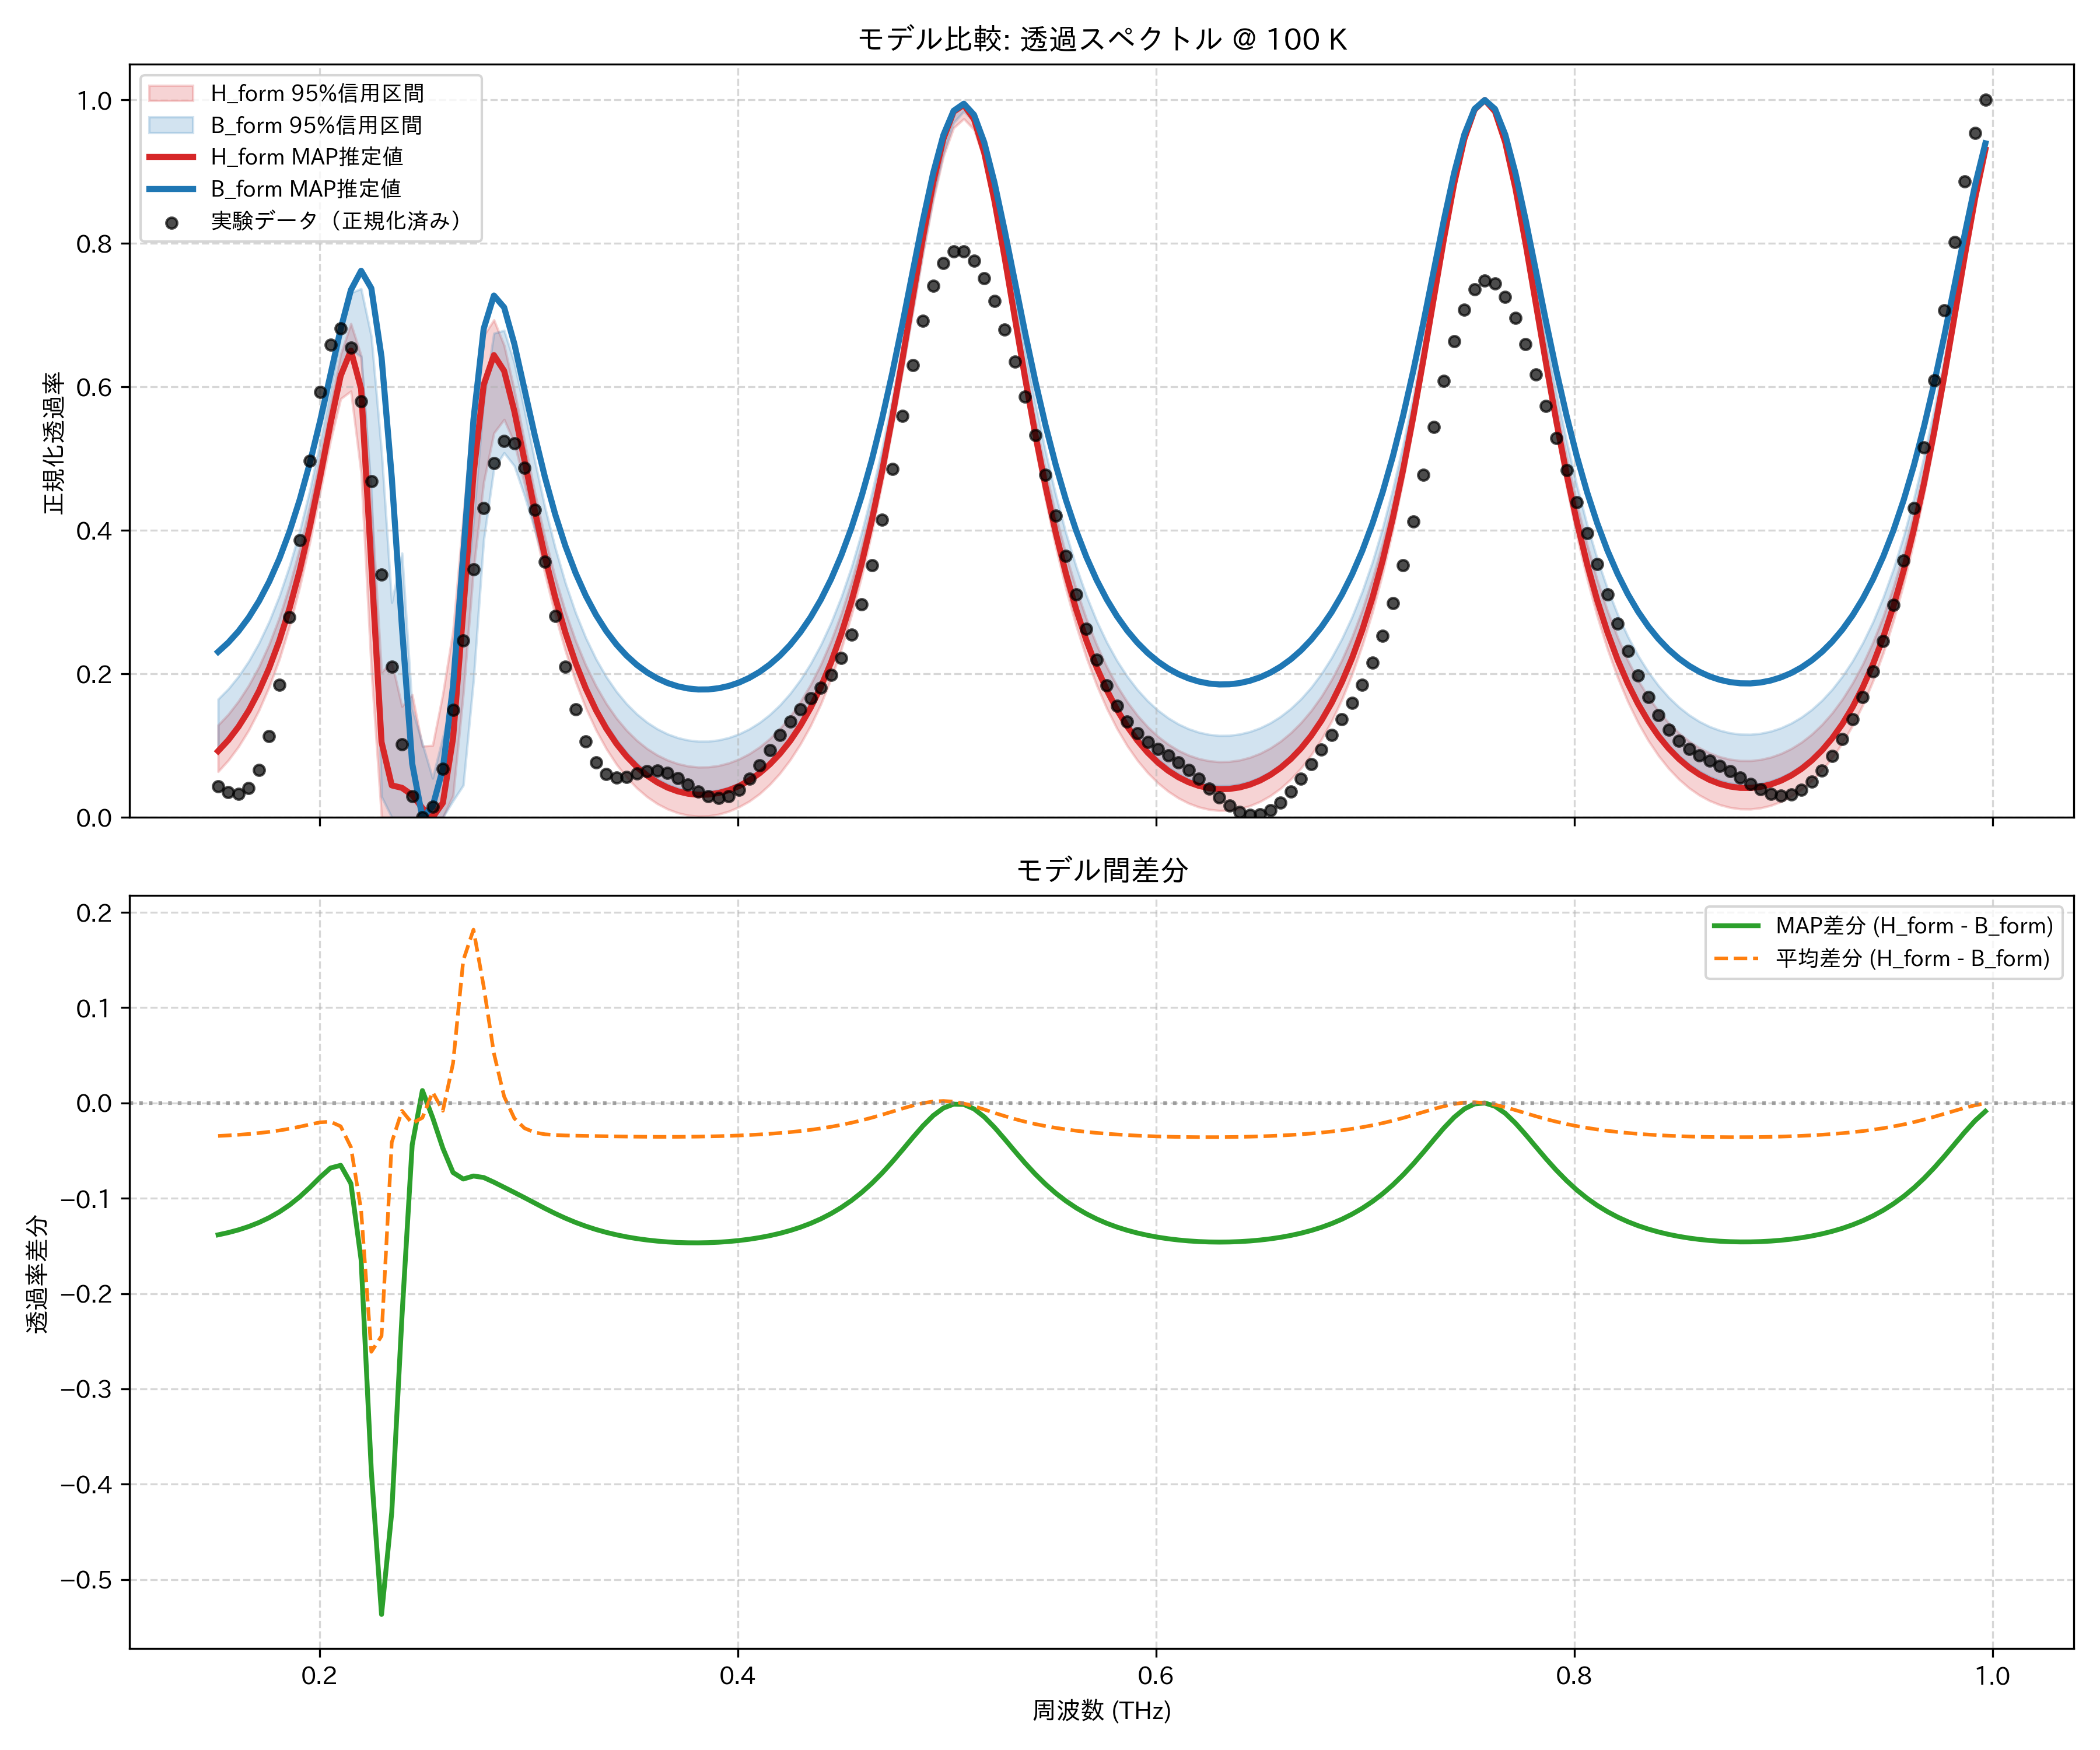

Source data for this figure (header and first rows):
frequency_thz, H_form_mean, H_form_map, H_form_lower_95, H_form_upper_95, B_form_mean, B_form_map, B_form_lower_95, B_form_upper_95, observed_normalized
0.1514, 0.09616, 0.09245, 0.06391, 0.1286, 0.1307, 0.2308, 0.09678, 0.1648, 0.04343
0.1563, 0.1114, 0.1078, 0.07955, 0.1437, 0.1454, 0.2438, 0.1118, 0.1792, 0.0352
0.1612, 0.13, 0.1264, 0.09863, 0.1621, 0.1633, 0.2596, 0.1301, 0.1967, 0.03258
0.1661, 0.1524, 0.149, 0.1216, 0.184, 0.1849, 0.2786, 0.1522, 0.2178, 0.04077
0.171, 0.1792, 0.176, 0.1492, 0.21, 0.2108, 0.3014, 0.1786, 0.243, 0.06601
0.1759, 0.2113, 0.2082, 0.182, 0.2414, 0.2416, 0.3286, 0.2102, 0.2731, 0.1134
0.1808, 0.2494, 0.2465, 0.2205, 0.2788, 0.2782, 0.3608, 0.2482, 0.3088, 0.1851
0.1856, 0.2944, 0.2918, 0.2669, 0.3234, 0.3214, 0.3988, 0.2931, 0.3508, 0.2788
0.1905, 0.3473, 0.345, 0.3216, 0.3756, 0.3722, 0.4434, 0.3453, 0.3997, 0.3868
0.1954, 0.4085, 0.4065, 0.3844, 0.4357, 0.431, 0.495, 0.4043, 0.4573, 0.4967
0.2003, 0.4772, 0.4756, 0.4538, 0.5034, 0.4975, 0.5534, 0.4715, 0.5235, 0.5928
0.2052, 0.5496, 0.5488, 0.5247, 0.5763, 0.5692, 0.6171, 0.5419, 0.5961, 0.6588
0.2101, 0.6145, 0.6156, 0.5836, 0.6455, 0.6389, 0.681, 0.6098, 0.6696, 0.6815
0.2149, 0.6441, 0.6508, 0.5941, 0.6883, 0.6903, 0.7352, 0.6524, 0.7313, 0.6545
0.2198, 0.5785, 0.5976, 0.4801, 0.644, 0.6909, 0.762, 0.642, 0.737, 0.5798
0.2247, 0.3254, 0.3512, 0.2057, 0.439, 0.5864, 0.7376, 0.4544, 0.6706, 0.4686
0.2296, 0.09017, 0.1049, 0.0, 0.2026, 0.3347, 0.6416, 0.02893, 0.51, 0.3384
0.2345, 0.08512, 0.04466, 0.0, 0.2167, 0.1264, 0.4741, 0.0, 0.2997, 0.2097
0.2394, 0.06716, 0.04122, 0.0, 0.1548, 0.07537, 0.265, 0.0, 0.3684, 0.1019
0.2443, 0.03861, 0.03122, 0.0, 0.171, 0.05991, 0.07512, 0.0, 0.1515, 0.02934
0.2491, 0.01809, 0.01305, 0.0, 0.09926, 0.0336, 0.0, 0.0, 0.1029, 0.0
0.254, 0.01964, 0.0, 0.0, 0.1003, 0.008167, 0.01532, 0.0, 0.05467, 0.01466
0.2589, 0.04633, 0.02024, 0.0, 0.172, 0.05447, 0.06766, 0.0, 0.1119, 0.06791
0.2638, 0.1323, 0.1107, 0.03027, 0.2605, 0.09071, 0.1836, 0.02308, 0.1655, 0.1497
0.2687, 0.3, 0.2881, 0.1722, 0.4193, 0.1503, 0.3679, 0.04478, 0.2715, 0.2469
0.2736, 0.4806, 0.478, 0.345, 0.5793, 0.2987, 0.5546, 0.1909, 0.4143, 0.3455
0.2785, 0.6023, 0.603, 0.4669, 0.6716, 0.4801, 0.6812, 0.3868, 0.5816, 0.4316
0.2833, 0.6431, 0.6444, 0.5358, 0.6935, 0.591, 0.7275, 0.4859, 0.6748, 0.4938
0.2882, 0.6211, 0.6225, 0.5546, 0.6581, 0.6143, 0.711, 0.5082, 0.6789, 0.5246
0.2931, 0.5652, 0.5662, 0.5218, 0.5957, 0.5813, 0.66, 0.4899, 0.6337, 0.5215
0.298, 0.4967, 0.4971, 0.465, 0.5237, 0.5232, 0.5965, 0.4481, 0.5674, 0.4872
0.3029, 0.4278, 0.4276, 0.4021, 0.453, 0.4588, 0.5326, 0.4012, 0.4974, 0.4289
0.3078, 0.3642, 0.3633, 0.339, 0.3901, 0.3971, 0.474, 0.352, 0.432, 0.3567
0.3127, 0.308, 0.3065, 0.2821, 0.3347, 0.3416, 0.4224, 0.3033, 0.3759, 0.2808
0.3175, 0.2593, 0.2573, 0.2319, 0.2869, 0.2933, 0.3782, 0.2574, 0.3266, 0.21
0.3224, 0.2176, 0.2152, 0.189, 0.2463, 0.2519, 0.3406, 0.2168, 0.2852, 0.1507
0.3273, 0.1822, 0.1795, 0.1522, 0.2119, 0.2168, 0.3088, 0.1816, 0.2501, 0.1059
0.3322, 0.1523, 0.1493, 0.1217, 0.1831, 0.1871, 0.2821, 0.153, 0.2207, 0.07638
0.3371, 0.1272, 0.1239, 0.0957, 0.1586, 0.1621, 0.2597, 0.1291, 0.196, 0.06045
0.342, 0.106, 0.1026, 0.07393, 0.1382, 0.1411, 0.2409, 0.1082, 0.1753, 0.05515
0.3468, 0.08843, 0.08484, 0.0558, 0.1212, 0.1237, 0.2253, 0.09016, 0.1581, 0.05666
0.3517, 0.07391, 0.0702, 0.04083, 0.1072, 0.1093, 0.2125, 0.07524, 0.144, 0.06101
0.3566, 0.0621, 0.05829, 0.02866, 0.09583, 0.09755, 0.2021, 0.06311, 0.1325, 0.06475
0.3615, 0.05271, 0.04882, 0.01899, 0.0868, 0.08822, 0.1937, 0.05347, 0.1233, 0.06544
0.3664, 0.04552, 0.04157, 0.0116, 0.0799, 0.08105, 0.1874, 0.04607, 0.1162, 0.06204
0.3713, 0.04035, 0.03635, 0.00629, 0.07487, 0.07585, 0.1827, 0.04072, 0.1111, 0.05493
0.3762, 0.03709, 0.03305, 0.002948, 0.07162, 0.0725, 0.1797, 0.0373, 0.1077, 0.04565
0.381, 0.03565, 0.03158, 0.001532, 0.07012, 0.07092, 0.1783, 0.03571, 0.1061, 0.03638
0.3859, 0.03599, 0.0319, 0.001993, 0.07033, 0.07107, 0.1784, 0.03592, 0.1061, 0.02944
0.3908, 0.0381, 0.03401, 0.004297, 0.07224, 0.07293, 0.1801, 0.03791, 0.1078, 0.0268
0.3957, 0.04203, 0.03793, 0.008481, 0.07588, 0.07653, 0.1833, 0.04171, 0.1112, 0.02978
0.4006, 0.04784, 0.04375, 0.01462, 0.08131, 0.08193, 0.188, 0.0474, 0.1163, 0.03884
0.4055, 0.05564, 0.05157, 0.02254, 0.08865, 0.08924, 0.1945, 0.05507, 0.1232, 0.0535
0.4104, 0.06559, 0.06154, 0.03281, 0.09803, 0.0986, 0.2028, 0.06487, 0.1321, 0.07238
0.4152, 0.07788, 0.07386, 0.04577, 0.1097, 0.1102, 0.2131, 0.07702, 0.1432, 0.09347
0.4201, 0.09276, 0.08879, 0.06146, 0.1238, 0.1243, 0.2255, 0.09174, 0.1566, 0.1146
0.425, 0.1106, 0.1066, 0.08018, 0.1409, 0.1411, 0.2405, 0.1093, 0.1727, 0.134
0.4299, 0.1316, 0.1278, 0.1021, 0.1612, 0.1611, 0.2582, 0.1299, 0.1917, 0.1509
0.4348, 0.1564, 0.1527, 0.1277, 0.1852, 0.1846, 0.279, 0.1541, 0.2142, 0.166
0.4397, 0.1855, 0.1818, 0.1577, 0.2132, 0.2122, 0.3034, 0.1821, 0.2405, 0.1811
... 114 more rows
